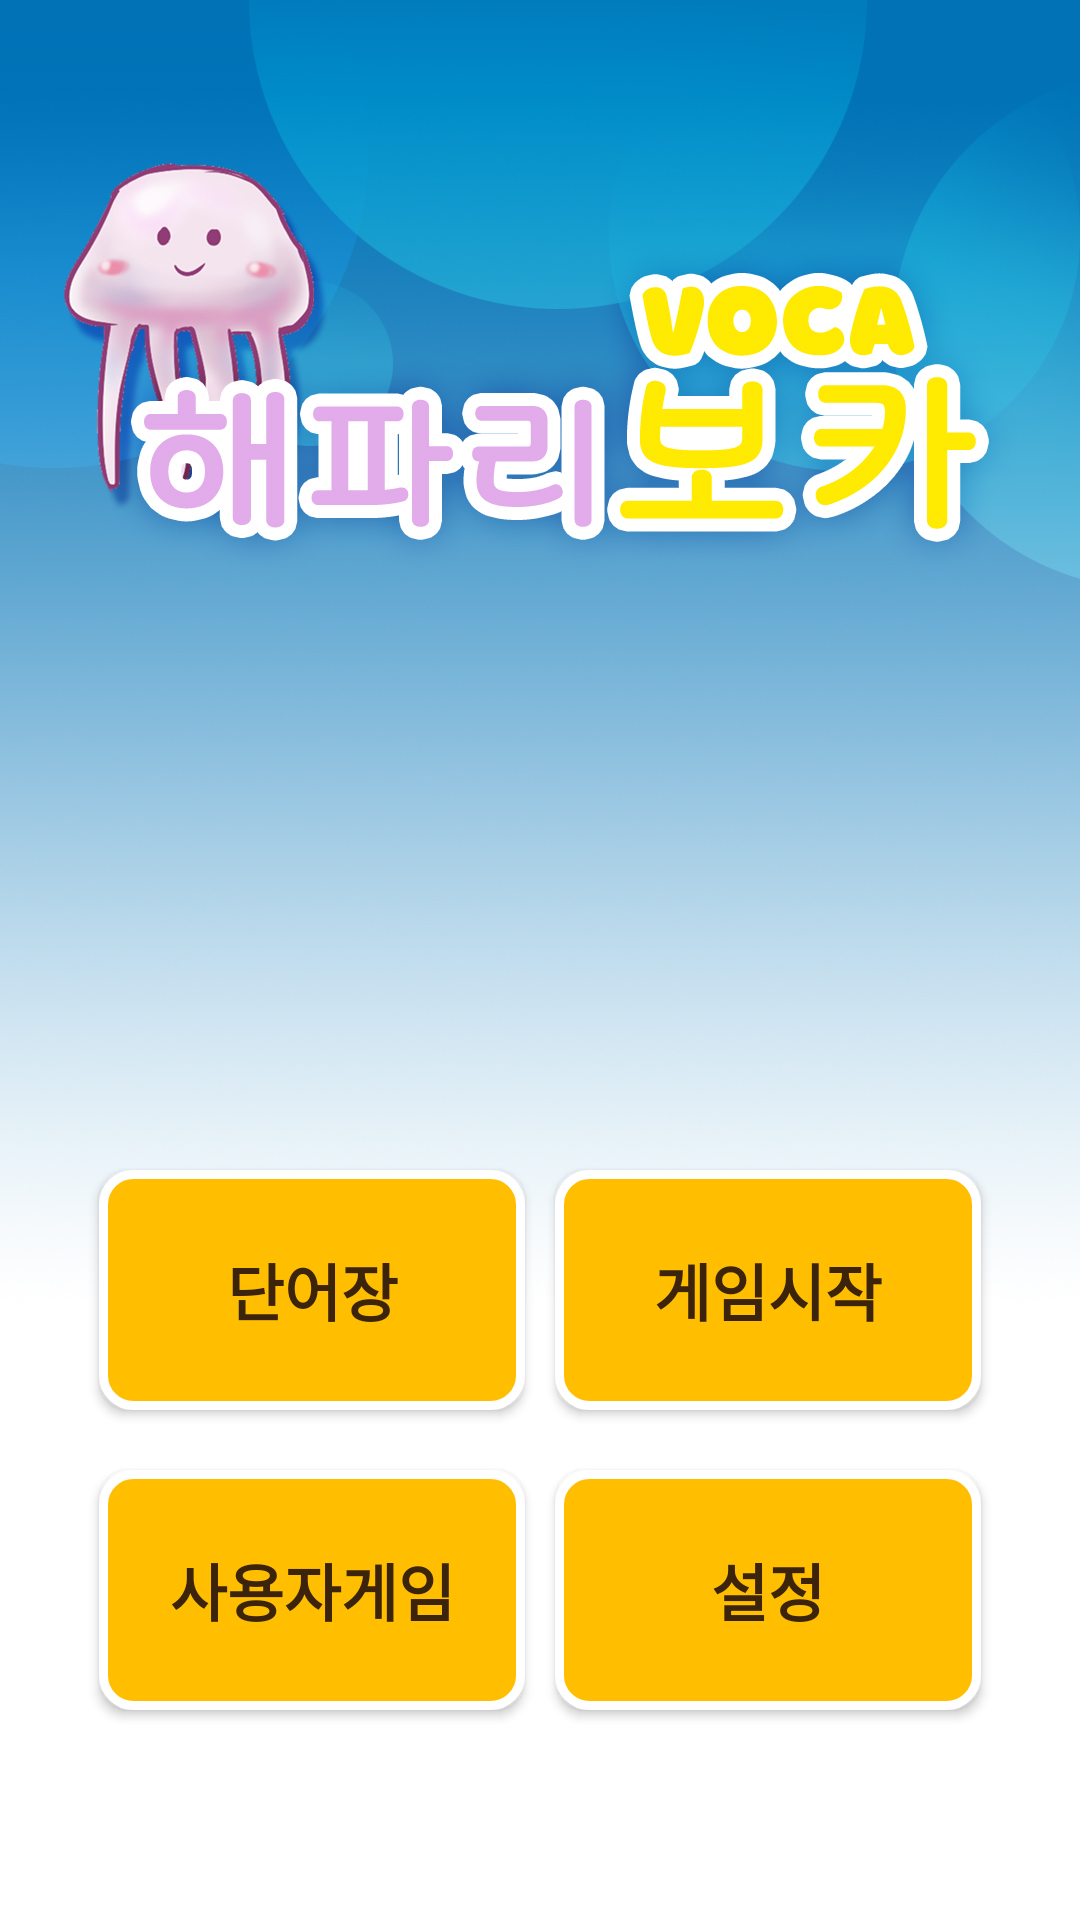

Reconstruct the res/layout file that produces this screen, plus the resources it refers to.
<!-- AndroidManifest.xml: application theme Theme.AppCompat.Light.NoActionBar -->
<!-- res/layout/activity_main.xml -->
<?xml version="1.0" encoding="utf-8"?>
<android.support.constraint.ConstraintLayout xmlns:android="http://schemas.android.com/apk/res/android"
    xmlns:app="http://schemas.android.com/apk/res-auto"
    xmlns:tools="http://schemas.android.com/tools"
    android:layout_width="match_parent"
    android:layout_height="match_parent"
    tools:context=".MainActivity"
    android:background="@drawable/main_page_background">

    <LinearLayout
        android:layout_width="314dp"
        android:layout_height="200dp"
        android:layout_gravity="center"
        android:layout_margin="50dp"
        android:layout_marginBottom="8dp"
        android:layout_marginEnd="8dp"
        android:layout_marginLeft="8dp"
        android:layout_marginRight="8dp"
        android:layout_marginStart="8dp"
        android:layout_marginTop="8dp"
        android:layout_weight="2"
        android:orientation="vertical"
        app:layout_constraintBottom_toBottomOf="parent"
        app:layout_constraintEnd_toEndOf="parent"
        app:layout_constraintStart_toStartOf="parent"
        app:layout_constraintTop_toTopOf="parent"
        app:layout_constraintVertical_bias="0.971">

        <LinearLayout
            android:layout_width="match_parent"
            android:layout_height="match_parent"
            android:layout_margin="5dp"
            android:layout_weight="1"
            android:orientation="horizontal">

            <Button
                android:id="@+id/word_Page"
                android:layout_width="match_parent"
                android:layout_height="match_parent"
                android:layout_gravity="center"
                android:layout_margin="5dp"
                android:layout_weight="1"
                android:background="@drawable/rounded"
                android:fontFamily="@font/binggrae"
                android:text="단어장"
                android:textColor="@color/colorBarTitle"
                android:textSize="10pt"
                android:textStyle="bold" />

            <Button
                android:id="@+id/game_Page"
                android:layout_width="match_parent"
                android:layout_height="match_parent"
                android:layout_gravity="center"
                android:layout_margin="5dp"
                android:layout_weight="1"
                android:background="@drawable/rounded"
                android:fontFamily="@font/binggrae"
                android:text="게임시작"
                android:textColor="@color/colorBarTitle"
                android:textSize="10pt"
                android:textStyle="bold" />

        </LinearLayout>


        <LinearLayout
            android:layout_width="match_parent"
            android:layout_height="match_parent"
            android:layout_margin="5dp"
            android:layout_weight="1"
            android:orientation="horizontal">

            <Button
                android:id="@+id/userGame_Page"
                android:layout_width="match_parent"
                android:layout_height="match_parent"
                android:layout_gravity="center"
                android:layout_margin="5dp"
                android:layout_weight="1"
                android:background="@drawable/rounded"
                android:fontFamily="@font/binggrae"
                android:text="사용자게임"
                android:textColor="@color/colorBarTitle"
                android:textSize="10pt"
                android:textStyle="bold" />

            <Button
                android:id="@+id/mainsettings"
                android:layout_width="match_parent"
                android:layout_height="match_parent"
                android:layout_gravity="center"
                android:layout_margin="5dp"
                android:layout_weight="1"
                android:background="@drawable/rounded"
                android:fontFamily="@font/binggrae"
                android:text="설정"
                android:textColor="@color/colorBarTitle"
                android:textSize="10pt"
                android:textStyle="bold" />

        </LinearLayout>


    </LinearLayout>

</android.support.constraint.ConstraintLayout>
<!-- resources referenced by this layout -->
<resources>
  <color name="colorBarTitle">#3B240B</color>
  <!-- drawable main_page_background: jpg bitmap (drawable, 419926 bytes) -->
  <!-- drawable rounded (drawable) -->
  <?xml version="1.0" encoding="utf-8"?>
  <shape xmlns:android="http://schemas.android.com/apk/res/android">
      <solid android:color="@color/colorButtonAndBar"/>
      <stroke android:width="3dip" android:color="#FFFFFF" />
      <corners android:radius="10dip"/>
      <padding android:left="0dip" android:top="0dip" android:right="0dip" android:bottom="0dip" />
  
  
  
  </shape>
  <color name="colorButtonAndBar">#FFBF00</color>
</resources>
